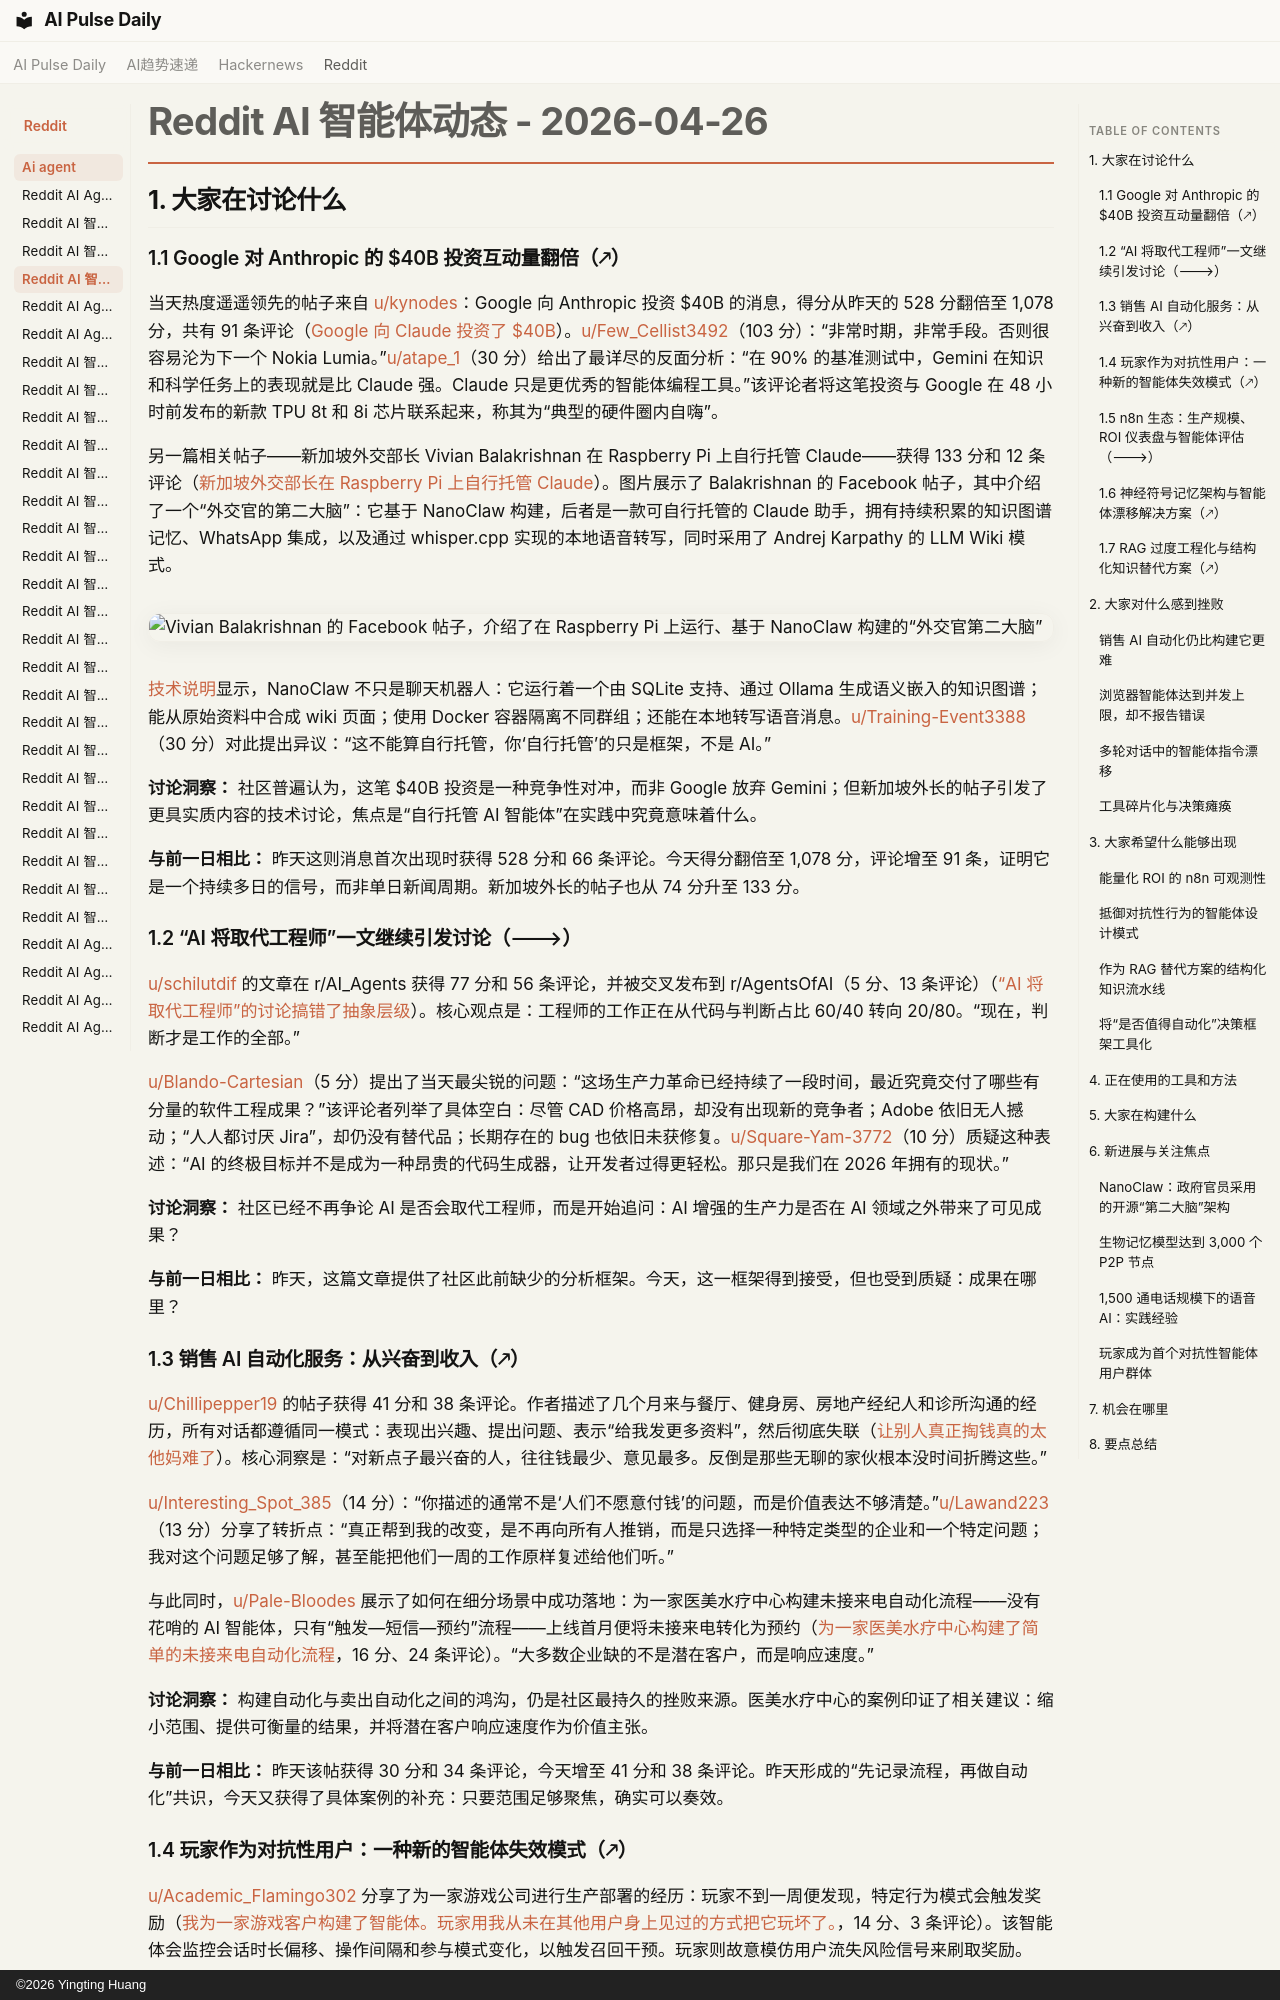

repository: vibewatch/vibewatch.github.io · page: reddit/ai-agent/2026-04-26.zh/index.html · generator: mkdocs · copyright: ©2026 Yingting Huang

# Reddit AI 智能体动态 - 2026-04-26

## 1. 大家在讨论什么

### 1.1 Google 对 Anthropic 的 $40B 投资互动量翻倍（🡕）

当天热度遥遥领先的帖子来自 [u/kynodes](https://www.reddit.com/user/kynodes)：Google 向 Anthropic 投资 $40B 的消息，得分从昨天的 528 分翻倍至 1,078 分，共有 91 条评论（[Google 向 Claude 投资了 $40B](https://www.reddit.com/r/AgentsOfAI/comments/1sv93wa/google_invested_40b_on_claude/)）。[u/Few_Cellist3492](https://www.reddit.com/user/Few_Cellist3492)（103 分）：“非常时期，非常手段。否则很容易沦为下一个 Nokia Lumia。”[u/atape_1](https://www.reddit.com/user/atape_1)（30 分）给出了最详尽的反面分析：“在 90% 的基准测试中，Gemini 在知识和科学任务上的表现就是比 Claude 强。Claude 只是更优秀的智能体编程工具。”该评论者将这笔投资与 Google 在 48 小时前发布的新款 TPU 8t 和 8i 芯片联系起来，称其为“典型的硬件圈内自嗨”。

另一篇相关帖子——新加坡外交部长 Vivian Balakrishnan 在 Raspberry Pi 上自行托管 Claude——获得 133 分和 12 条评论（[新加坡外交部长在 Raspberry Pi 上自行托管 Claude](https://www.reddit.com/r/AgentsOfAI/comments/1sv91qd/singapore_foreign_minister_selfhosting_claude_on/)）。图片展示了 Balakrishnan 的 Facebook 帖子，其中介绍了一个“外交官的第二大脑”：它基于 NanoClaw 构建，后者是一款可自行托管的 Claude 助手，拥有持续积累的知识图谱记忆、WhatsApp 集成，以及通过 whisper.cpp 实现的本地语音转写，同时采用了 Andrej Karpathy 的 LLM Wiki 模式。

![Vivian Balakrishnan 的 Facebook 帖子，介绍了在 Raspberry Pi 上运行、基于 NanoClaw 构建的“外交官第二大脑”](https://i.redd.it/lvwjozj6ibxg1.jpeg)

[技术说明](https://gist.github.com/VivianBalakrishnan/a7d4eec3833baee4971a0ee54b08f322)显示，NanoClaw 不只是聊天机器人：它运行着一个由 SQLite 支持、通过 Ollama 生成语义嵌入的知识图谱；能从原始资料中合成 wiki 页面；使用 Docker 容器隔离不同群组；还能在本地转写语音消息。[u/Training-Event3388](https://www.reddit.com/user/Training-Event3388)（30 分）对此提出异议：“这不能算自行托管，你‘自行托管’的只是框架，不是 AI。”

**讨论洞察：** 社区普遍认为，这笔 $40B 投资是一种竞争性对冲，而非 Google 放弃 Gemini；但新加坡外长的帖子引发了更具实质内容的技术讨论，焦点是“自行托管 AI 智能体”在实践中究竟意味着什么。

**与前一日相比：** 昨天这则消息首次出现时获得 528 分和 66 条评论。今天得分翻倍至 1,078 分，评论增至 91 条，证明它是一个持续多日的信号，而非单日新闻周期。新加坡外长的帖子也从 74 分升至 133 分。

### 1.2 “AI 将取代工程师”一文继续引发讨论（🡒）

[u/schilutdif](https://www.reddit.com/user/schilutdif) 的文章在 r/AI_Agents 获得 77 分和 56 条评论，并被交叉发布到 r/AgentsOfAI（5 分、13 条评论）（[“AI 将取代工程师”的讨论搞错了抽象层级](https://www.reddit.com/r/AI_Agents/comments/1sv0nc9/the_ai_will_replace_engineers_discourse_has_the/)）。核心观点是：工程师的工作正在从代码与判断占比 60/40 转向 20/80。“现在，判断才是工作的全部。”

[u/Blando-Cartesian](https://www.reddit.com/user/Blando-Cartesian)（5 分）提出了当天最尖锐的问题：“这场生产力革命已经持续了一段时间，最近究竟交付了哪些有分量的软件工程成果？”该评论者列举了具体空白：尽管 CAD 价格高昂，却没有出现新的竞争者；Adobe 依旧无人撼动；“人人都讨厌 Jira”，却仍没有替代品；长期存在的 bug 也依旧未获修复。[u/Square-Yam-3772](https://www.reddit.com/user/Square-Yam-3772)（10 分）质疑这种表述：“AI 的终极目标并不是成为一种昂贵的代码生成器，让开发者过得更轻松。那只是我们在 2026 年拥有的现状。”

**讨论洞察：** 社区已经不再争论 AI 是否会取代工程师，而是开始追问：AI 增强的生产力是否在 AI 领域之外带来了可见成果？

**与前一日相比：** 昨天，这篇文章提供了社区此前缺少的分析框架。今天，这一框架得到接受，但也受到质疑：成果在哪里？

### 1.3 销售 AI 自动化服务：从兴奋到收入（🡕）

[u/Chillipepper19](https://www.reddit.com/user/Chillipepper19) 的帖子获得 41 分和 38 条评论。作者描述了几个月来与餐厅、健身房、房地产经纪人和诊所沟通的经历，所有对话都遵循同一模式：表现出兴趣、提出问题、表示“给我发更多资料”，然后彻底失联（[让别人真正掏钱真的太他妈难了](https://www.reddit.com/r/automation/comments/1sv341v/getting_someone_to_pay_is_actually_really_fkn/)）。核心洞察是：“对新点子最兴奋的人，往往钱最少、意见最多。反倒是那些无聊的家伙根本没时间折腾这些。”

[u/Interesting_Spot_385](https://www.reddit.com/user/Interesting_Spot_385)（14 分）：“你描述的通常不是‘人们不愿意付钱’的问题，而是价值表达不够清楚。”[u/Lawand223](https://www.reddit.com/user/Lawand223)（13 分）分享了转折点：“真正帮到我的改变，是不再向所有人推销，而是只选择一种特定类型的企业和一个特定问题；我对这个问题足够了解，甚至能把他们一周的工作原样复述给他们听。”

与此同时，[u/Pale-Bloodes](https://www.reddit.com/user/Pale-Bloodes) 展示了如何在细分场景中成功落地：为一家医美水疗中心构建未接来电自动化流程——没有花哨的 AI 智能体，只有“触发—短信—预约”流程——上线首月便将未接来电转化为预约（[为一家医美水疗中心构建了简单的未接来电自动化流程](https://www.reddit.com/r/AiAutomations/comments/1svlsax/built_a_simple_missed_call_automation_for_a_med/)，16 分、24 条评论）。“大多数企业缺的不是潜在客户，而是响应速度。”

**讨论洞察：** 构建自动化与卖出自动化之间的鸿沟，仍是社区最持久的挫败来源。医美水疗中心的案例印证了相关建议：缩小范围、提供可衡量的结果，并将潜在客户响应速度作为价值主张。

**与前一日相比：** 昨天该帖获得 30 分和 34 条评论，今天增至 41 分和 38 条评论。昨天形成的“先记录流程，再做自动化”共识，今天又获得了具体案例的补充：只要范围足够聚焦，确实可以奏效。
